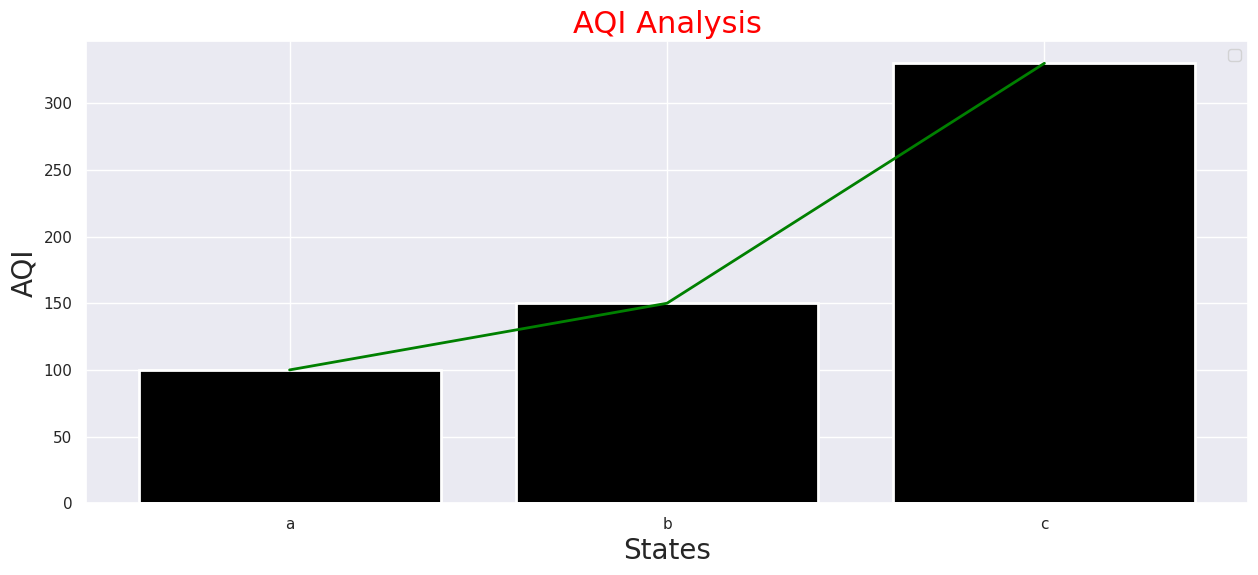

Python code for this plot:
import matplotlib.pyplot as plt
import seaborn as sns
import pandas as pd
import numpy as np
#
# x = np.linspace(0,10, 100)
# print(x)
# y = np.sin(x)
# print(y)
# z= np.cos(x)
# a = np.tan(x)
#
#
# sns.set(style="darkgrid")
# plt.figure(figsize=(12, 6))
# plt.plot(x, y, color='black', linewidth=2)
# plt.plot(x, z, color='green', linewidth=2)
# plt.plot(x, a, color='blue', linewidth=2)
# plt.scatter(x,y,s=100,color="red",label="Sin")
# plt.scatter(x,z,s=100,color="green",label="Cos")
# plt.scatter(x,a,s=100,color="blue",label="Tan")
#
# plt.title('Sine Curve with Highlighted sin(30°)',size=22,color="red")
# plt.xlabel('Theta (In Radiance)',size=20)
# plt.legend(loc="best")
# plt.ylim(-2,2)
# plt.show()

plt.figure(figsize=(15, 6))
s = ["a","b","c"]
y=[100,150,330]
sns.set(style="darkgrid")
plt.bar(s, y, color='black', linewidth=2)
plt.plot(s,y, color='green', linewidth=2)

plt.title('AQI Analysis',size=22,color="red")
plt.xlabel('States',size=20)
plt.ylabel('AQI',size=20)
plt.legend(loc="best")
plt.show()